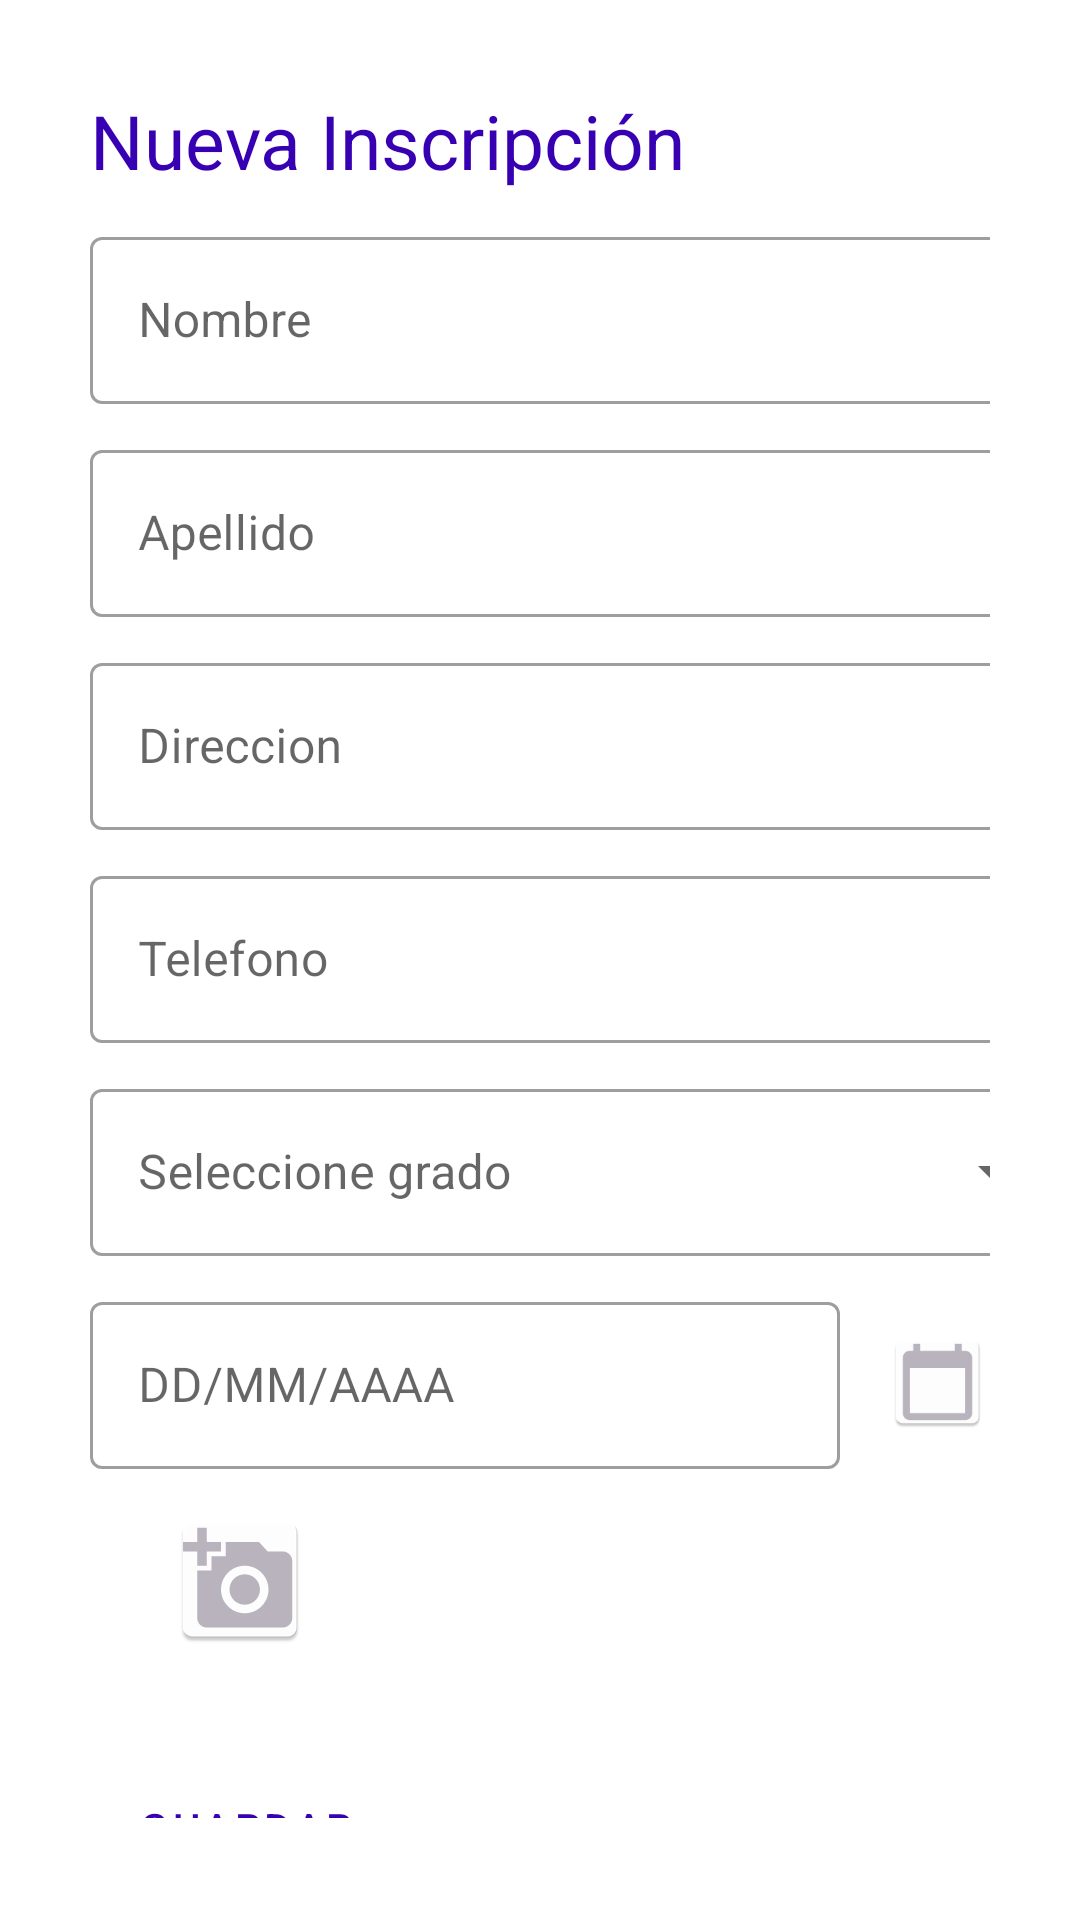

Reconstruct the res/layout file that produces this screen, plus the resources it refers to.
<!-- AndroidManifest.xml: application theme Theme.LaEscuela -->
<!-- res/layout/activity_inscripcion.xml -->
<?xml version="1.0" encoding="utf-8"?>
<RelativeLayout xmlns:android="http://schemas.android.com/apk/res/android"
    xmlns:app="http://schemas.android.com/apk/res-auto"
    xmlns:tools="http://schemas.android.com/tools"
    android:layout_width="match_parent"
    android:layout_height="match_parent"
    tools:context=".inscripcionActivity"
    android:orientation="vertical"
    android:padding="30dp">

    <TextView
        android:id="@+id/txtnuevoAlumno"
        android:layout_width="377dp"
        android:textColor="@color/purple_700"
        android:layout_height="wrap_content"
        android:layout_alignParentStart="true"
        android:layout_alignParentLeft="true"
        android:layout_alignParentEnd="true"
        android:layout_alignParentRight="true"
        android:layout_marginStart="0dp"
        android:layout_marginLeft="0dp"
        android:layout_marginEnd="4dp"
        android:layout_marginRight="4dp"
        android:layout_centerHorizontal="true"
        android:text="Nueva Inscripción"
        android:textSize="25dp"
        android:layout_marginBottom="10dp"/>


    <com.google.android.material.textfield.TextInputLayout
        android:id="@+id/textlayout1"
        android:layout_width="match_parent"
        android:layout_height="wrap_content"
        android:hint="Nombre"
        android:layout_below="@+id/txtnuevoAlumno"
        style="@style/Widget.MaterialComponents.TextInputLayout.OutlinedBox"
        >

        <EditText
            android:id="@+id/etxt_nombre"
            android:layout_width="325dp"
            android:layout_height="match_parent" />

    </com.google.android.material.textfield.TextInputLayout>

    <com.google.android.material.textfield.TextInputLayout
        android:layout_marginTop="10dp"
        android:id="@+id/textlayout2"
        android:layout_width="match_parent"
        android:layout_height="wrap_content"
        android:hint="Apellido"
        style="@style/Widget.MaterialComponents.TextInputLayout.OutlinedBox"
        android:layout_below="@id/textlayout1"
        >

        <EditText
            android:id="@+id/etxt_apellido"
            android:layout_width="325dp"
            android:layout_height="match_parent" />

    </com.google.android.material.textfield.TextInputLayout>

    <com.google.android.material.textfield.TextInputLayout
        android:layout_marginTop="10dp"
        android:id="@+id/textlayout3"
        android:layout_width="match_parent"
        android:layout_height="wrap_content"
        android:hint="Direccion"
        style="@style/Widget.MaterialComponents.TextInputLayout.OutlinedBox"
        android:layout_below="@id/textlayout2"
        >

        <EditText
            android:inputType="textPostalAddress"
            android:id="@+id/etxt_direccion"
            android:layout_width="325dp"
            android:layout_height="match_parent" />

    </com.google.android.material.textfield.TextInputLayout>

    <com.google.android.material.textfield.TextInputLayout
        android:layout_marginTop="10dp"
        android:id="@+id/textlayout4"
        android:layout_width="match_parent"
        android:layout_height="wrap_content"
        android:hint="Telefono"
        style="@style/Widget.MaterialComponents.TextInputLayout.OutlinedBox"
        android:layout_below="@id/textlayout3"
        >

        <EditText
            android:inputType="phone"
            android:id="@+id/etxt_telefono"
            android:layout_width="325dp"
            android:layout_height="match_parent" />

    </com.google.android.material.textfield.TextInputLayout>

    <com.google.android.material.textfield.TextInputLayout

        android:layout_marginTop="10dp"
        android:id="@+id/dropDown"
        android:layout_width="match_parent"
        android:layout_height="wrap_content"
        android:hint="Seleccione grado"
        style="@style/Widget.MaterialComponents.TextInputLayout.OutlinedBox.ExposedDropdownMenu"
        android:layout_below="@id/textlayout4"
        >

        <AutoCompleteTextView
            android:inputType="none"
            android:id="@+id/etxt_grado"
            android:layout_width="325dp"
            android:layout_height="match_parent"
            />

    </com.google.android.material.textfield.TextInputLayout>

    <com.google.android.material.textfield.TextInputLayout
        android:layout_marginTop="10dp"
        android:id="@+id/textlayout6"
        android:layout_width="match_parent"
        android:layout_height="wrap_content"
        android:hint="DD/MM/AAAA"
        style="@style/Widget.MaterialComponents.TextInputLayout.OutlinedBox"
        android:layout_below="@id/dropDown"
        >

        <EditText
            android:inputType="phone"
            android:id="@+id/etxt_fecha"
            android:layout_width="250dp"
            android:layout_height="match_parent" />

    </com.google.android.material.textfield.TextInputLayout>

    <ImageView
        android:id="@+id/imageCalendar"
        android:layout_width="wrap_content"
        android:layout_height="wrap_content"
        android:src="@mipmap/ic_calendar"
        android:layout_below="@id/dropDown"
        android:layout_marginTop="18dp"
        android:layout_marginLeft="265dp"

        />

    <ImageView
        android:onClick="openCamera"
        android:id="@+id/takePhoto"
        android:layout_width="wrap_content"
        android:layout_height="wrap_content"
        android:src="@mipmap/ic_addphoto"
        android:layout_below="@id/imageCalendar"
        android:layout_marginTop="18dp"
        android:layout_marginLeft="26dp"

        />

    <ImageView

        android:id="@+id/new_memory_selected_image"
        android:layout_width="100dp"
        android:layout_height="100dp"
        android:src="@drawable/placeholder"
        android:layout_below="@id/textlayout6"
        android:layout_marginLeft="150dp"/>

    <Button
        android:id="@+id/btn1"
        android:layout_marginTop="45dp"
        android:layout_width="wrap_content"
        android:layout_height="wrap_content"
        android:layout_below="@+id/takePhoto"
        android:text="Guardar"
        android:textColor="?attr/colorPrimaryDark"
        style="?attr/materialButtonOutlinedStyle"/>







</RelativeLayout>
<!-- resources referenced by this layout -->
<resources>
  <!-- mipmap ic_addphoto: png bitmap (mipmap-hdpi, 1721 bytes) -->
  <!-- mipmap ic_calendar: png bitmap (mipmap-hdpi, 960 bytes) -->
  <style name="Theme.LaEscuela" parent="Theme.MaterialComponents.DayNight.NoActionBar">
          
          <item name="colorPrimary">@color/purple_500</item>
          <item name="colorPrimaryVariant">@color/purple_700</item>
          <item name="colorOnPrimary">@color/white</item>
          
          <item name="colorSecondary">@color/teal_200</item>
          <item name="colorSecondaryVariant">@color/teal_700</item>
          <item name="colorOnSecondary">@color/black</item>
          
          <item name="android:statusBarColor" tools:targetApi="l">?attr/colorPrimaryVariant</item>
          
      </style>
  <!-- not gathered from this repository: default colours our renderer supplied (Android Studio template values) -->
  <color name="purple_500">#FF6200EE</color>
  <color name="purple_700">#FF3700B3</color>
  <color name="teal_200">#FF03DAC5</color>
  <color name="teal_700">#FF018786</color>
  <color name="black">#FF000000</color>
  <color name="white">#FFFFFFFF</color>
</resources>
